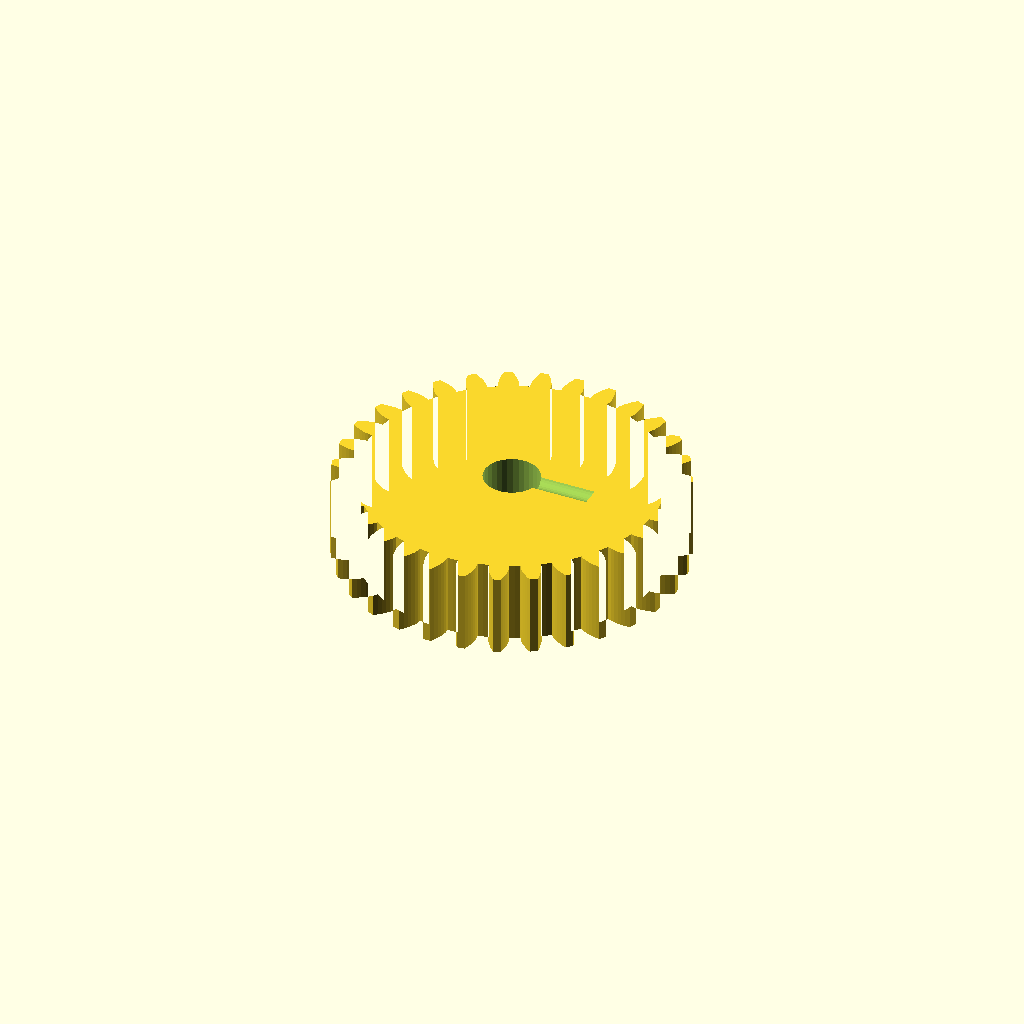
Cell 1 — every parameter at its default value.
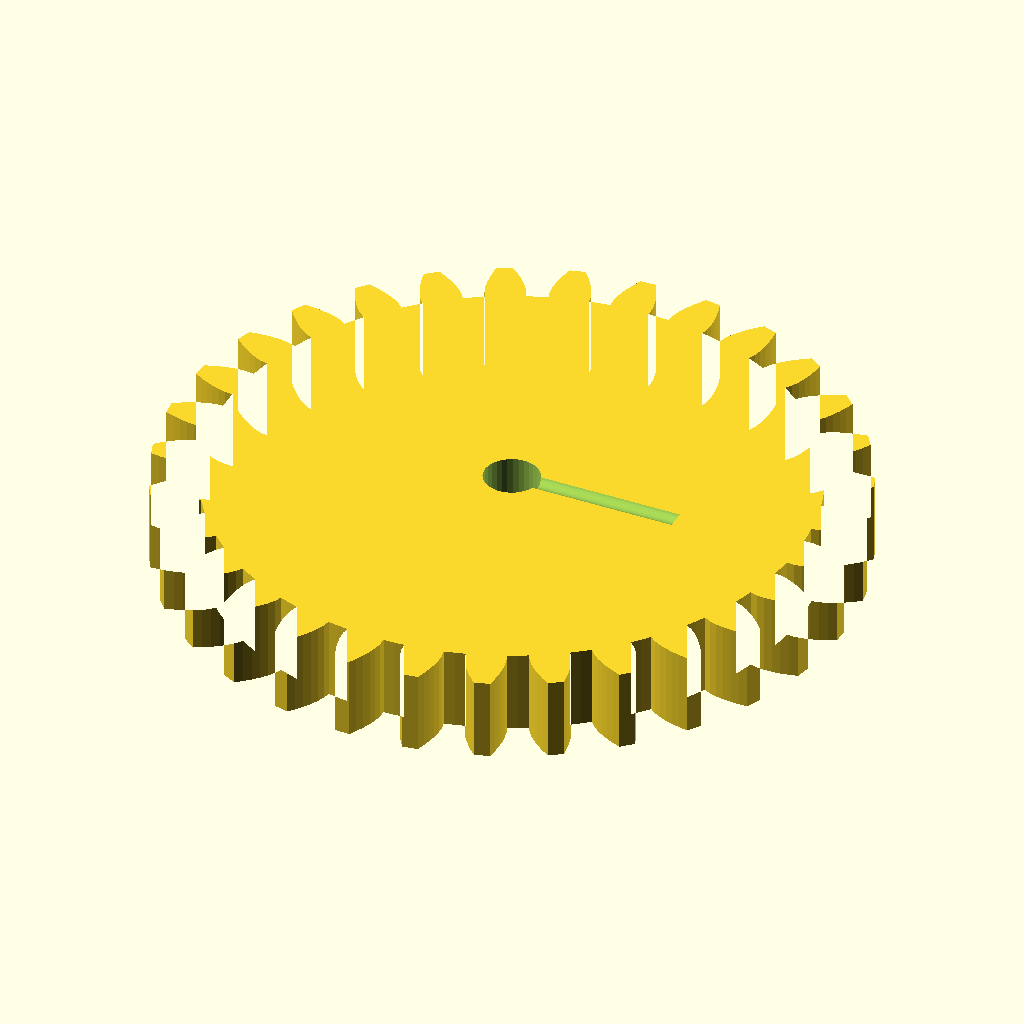
Cell 2: gear_module = 3 (everything else at default).
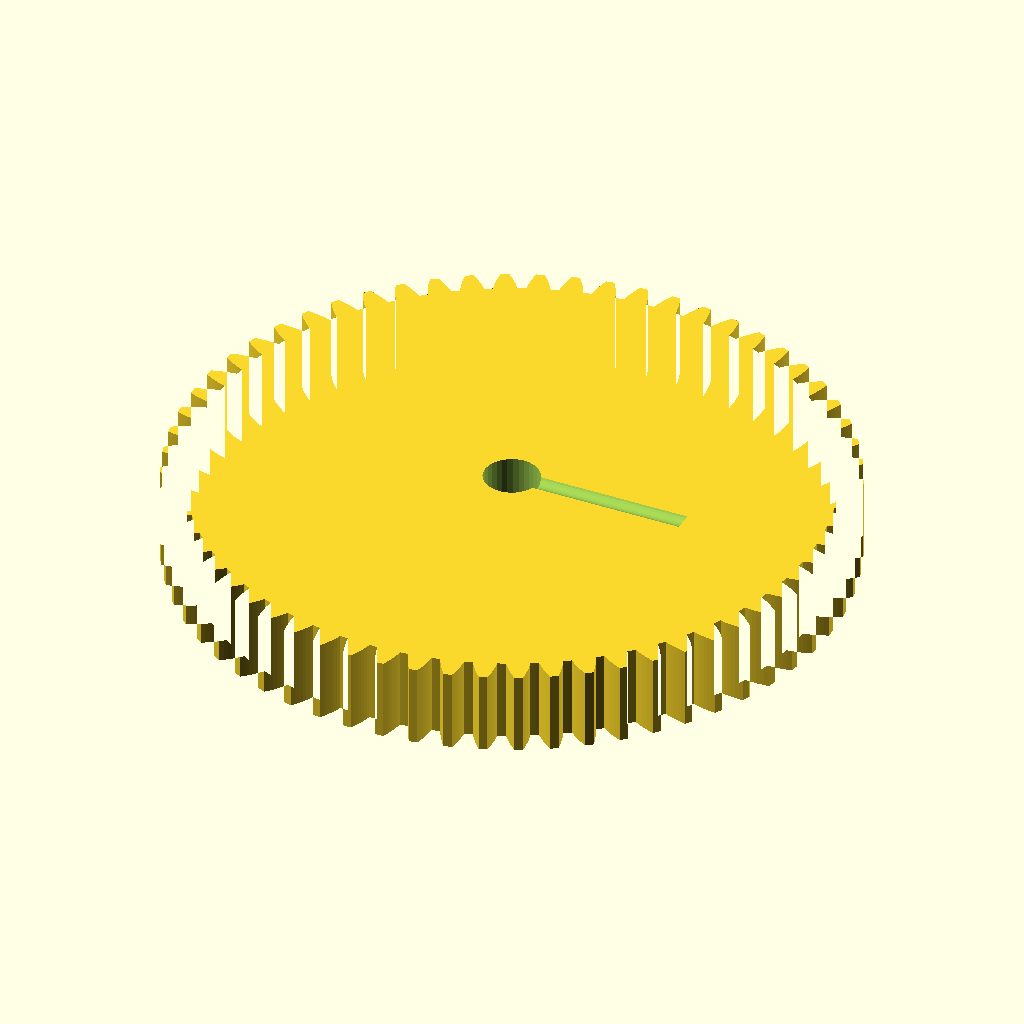
Cell 3: the same model with tooth_count = 62.
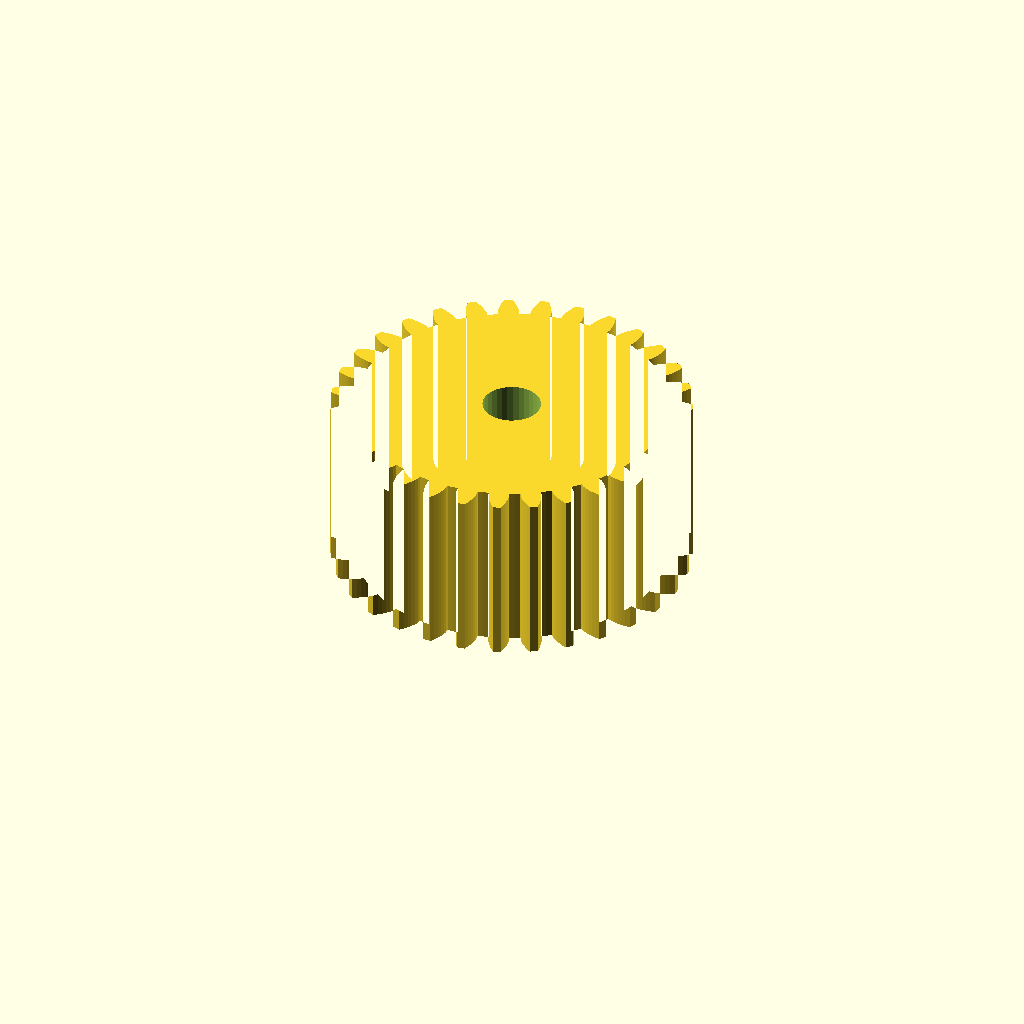
Cell 4 — gear_w set to 24, the other parameters unchanged.
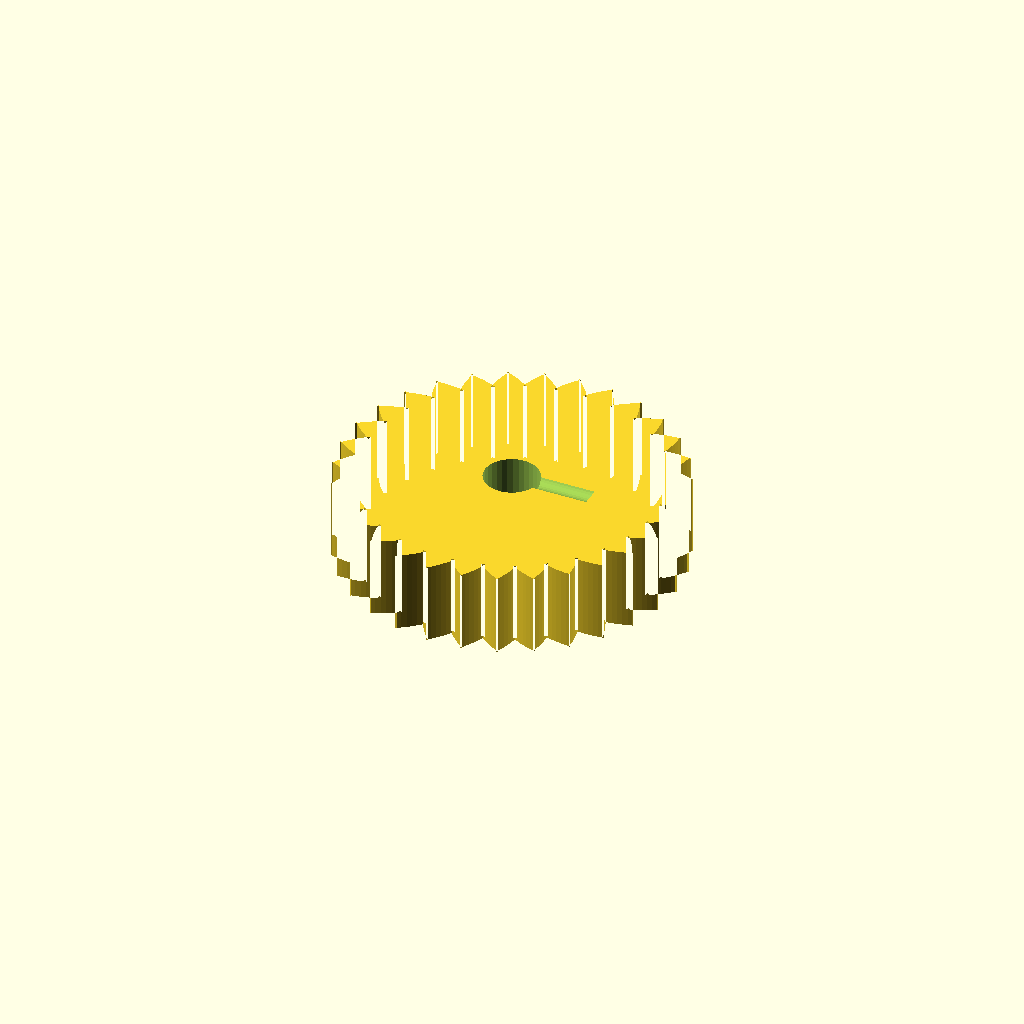
Cell 5: the same model with pa = 40.
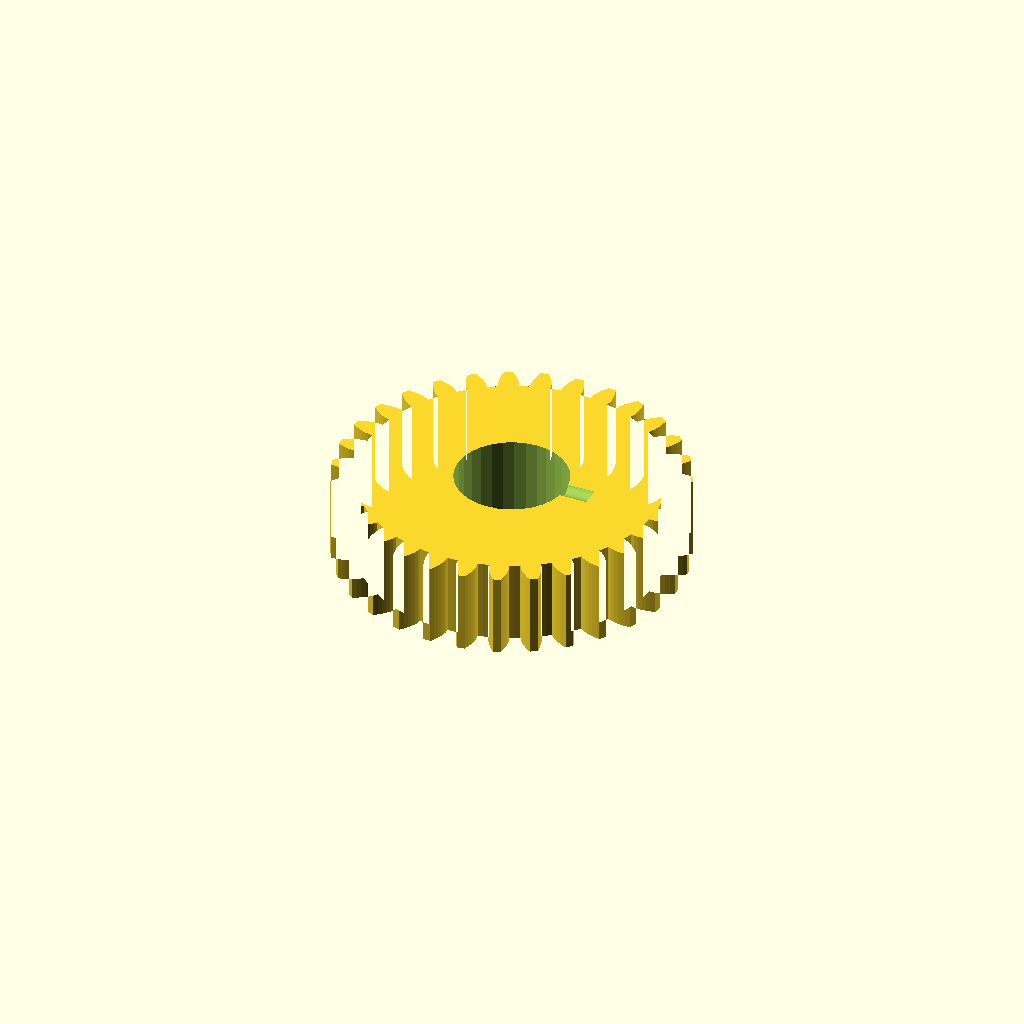
Cell 6: the same model with bore = 16.
One fixed orthographic camera (rotation 55°, 0°, 25°; colour scheme Cornfield) for every cell.
OpenSCAD source file optional_data/gen2/spurgears/part_0064.scad:
$fn = 32;

// ----------------------------------------------------------------------
// Spur gear: m=1.5 z=31, 49.5 mm tip diameter x 12 mm
// ----------------------------------------------------------------------

// --- parameters (mm) ---
gear_module = 1.5;        // module
tooth_count = 31;         // number of teeth
gear_w = 12;              // face width
pa = 20;                  // pressure angle, deg
bore = 8;                 // shaft bore
set_d = 3.4;              // set screw tap hole
set_z = 13;               // set screw height

/* --- involute profile --- */
pitch_r = gear_module * tooth_count / 2;
base_r = pitch_r * cos(pa);
tip_r = pitch_r + gear_module;
root_r = pitch_r - 1.25 * gear_module;
flank_steps = 6;

function inv_deg(a) = (tan(a) - a * PI / 180) * 180 / PI;
function flank_r(i) = root_r + (tip_r - root_r) * i / flank_steps;
function half_angle(r) = 90 / tooth_count + inv_deg(pa) - inv_deg(acos(min(1, base_r / r)));
function tooth_pt(k, i, side) =
    let (r = flank_r(i), a = k * 360 / tooth_count + side * half_angle(r))
    [r * cos(a), r * sin(a)];

module tooth_profile() {
  polygon(points = [
    for (k = [0 : tooth_count - 1])
      each [
        for (i = [0 : flank_steps]) tooth_pt(k, i, -1),
        for (i = [flank_steps : -1 : 0]) tooth_pt(k, i, 1),
        let (ta = (k + 0.5) * 360 / tooth_count)
          [root_r * cos(ta), root_r * sin(ta)]
      ]
  ]);
}

module gear_disc() {
  linear_extrude(height = gear_w) tooth_profile();
}

difference() {
  gear_disc();
  translate([0, 0, -1]) cylinder(h = gear_w + 3, d = bore);
  /* set screw, drilled radially */
  translate([-1, 0, set_z]) rotate([0, 90, 0]) cylinder(h = (root_r * 0.6), d = set_d);
}
Parameter table extracted from the source (name, type, default, range or options):
gear_module: number, default 1.5
tooth_count: number, default 31
gear_w: number, default 12
pa: number, default 20
bore: number, default 8
set_d: number, default 3.4
set_z: number, default 13
flank_steps: number, default 6
